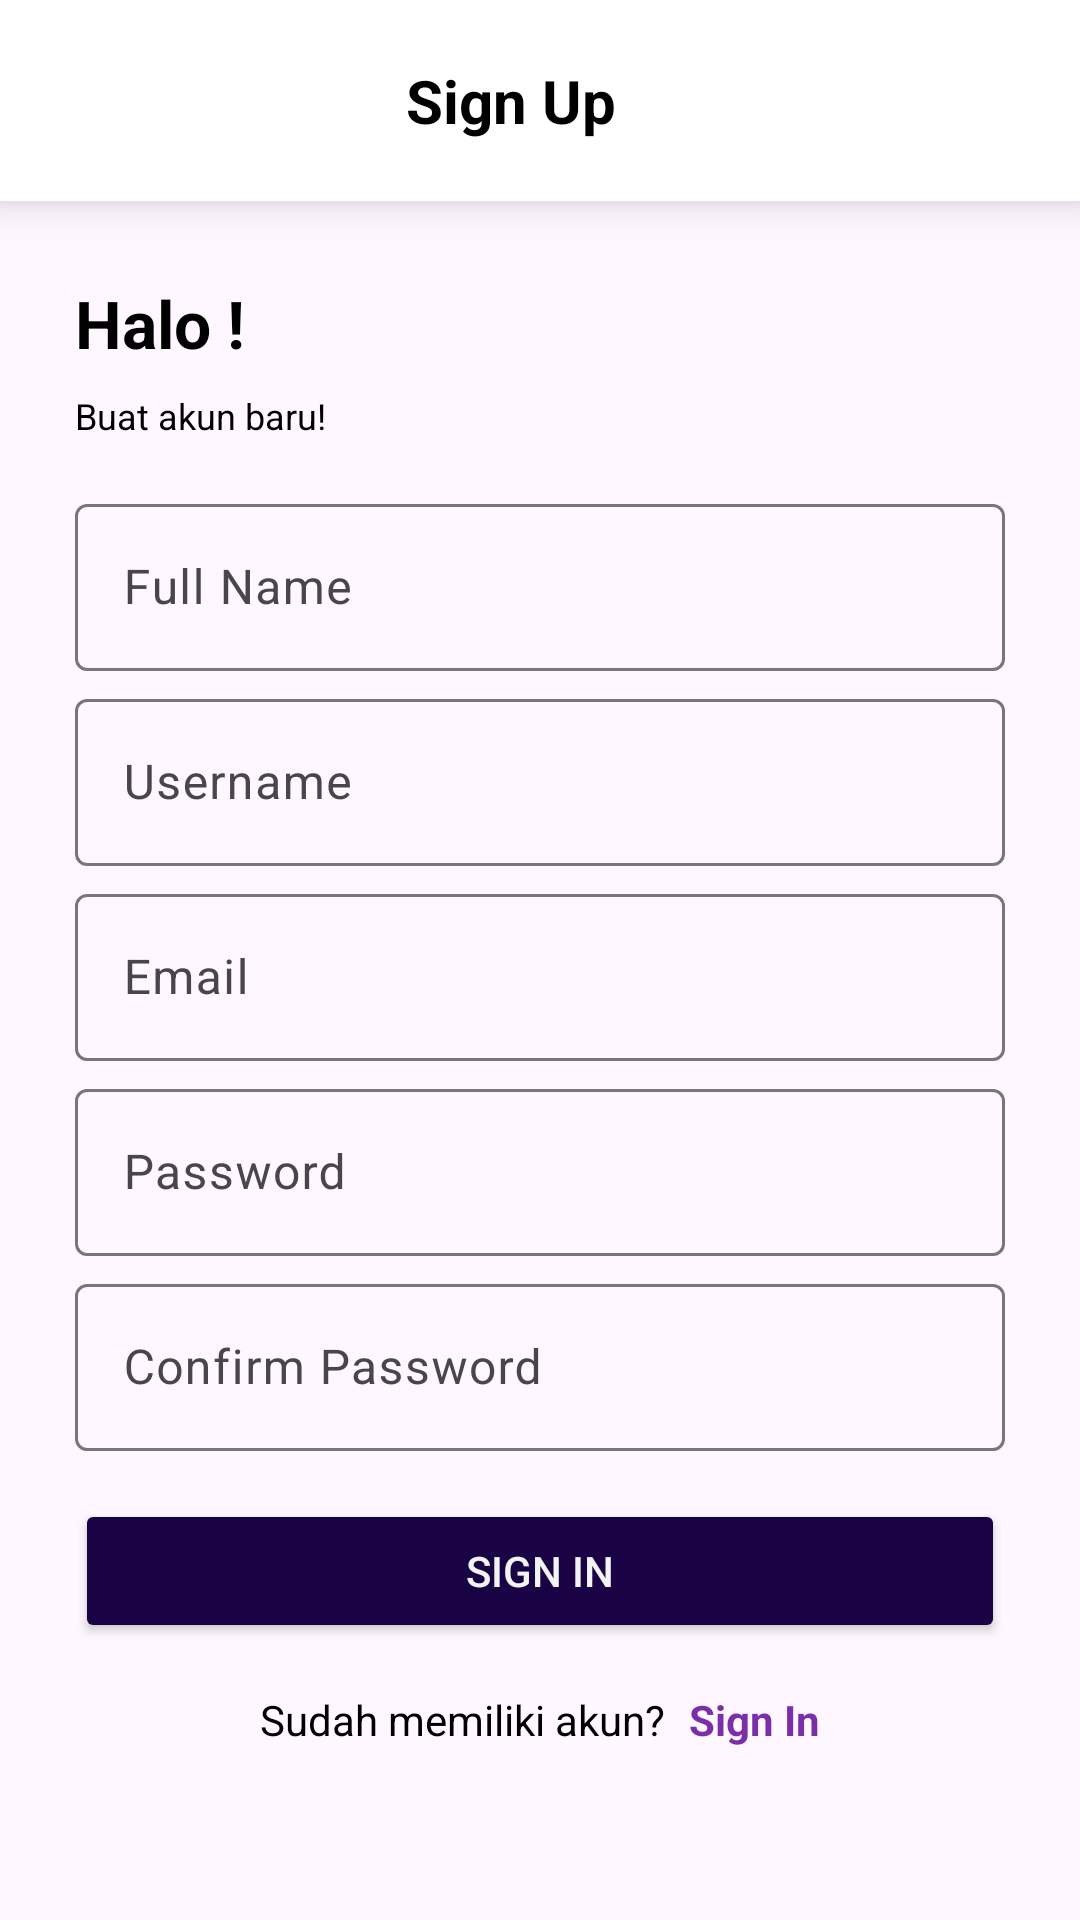

This screen was rendered from an Android layout file. Write that file and the resources it references.
<!-- AndroidManifest.xml: application theme Theme.Fetchapiandroidnative -->
<!-- res/layout/activity_sign_up.xml -->
<?xml version="1.0" encoding="utf-8"?>
<androidx.constraintlayout.widget.ConstraintLayout xmlns:android="http://schemas.android.com/apk/res/android"
    xmlns:app="http://schemas.android.com/apk/res-auto"
    xmlns:tools="http://schemas.android.com/tools"
    android:id="@+id/main"
    android:layout_width="match_parent"
    android:layout_height="match_parent"
    android:fitsSystemWindows="true"
    tools:context=".activity.signup.SignUpActivity">

    <androidx.constraintlayout.widget.ConstraintLayout
        android:id="@+id/constraintLayout"
        android:layout_width="match_parent"
        android:layout_height="wrap_content"
        android:background="@color/white"
        android:elevation="8dp"
        app:layout_constraintEnd_toEndOf="parent"
        app:layout_constraintHorizontal_bias="0.5"
        app:layout_constraintStart_toStartOf="parent"
        app:layout_constraintTop_toTopOf="parent">

        <ImageView
            android:id="@+id/backBtn"
            android:layout_width="wrap_content"
            android:layout_height="wrap_content"
            android:layout_marginStart="20dp"
            app:layout_constraintBottom_toBottomOf="parent"
            app:layout_constraintStart_toStartOf="parent"
            app:layout_constraintTop_toTopOf="parent"
            app:srcCompat="@drawable/baseline_arrow_back_ios_24" />

        <TextView
            android:id="@+id/textView"
            android:layout_width="wrap_content"
            android:layout_height="wrap_content"
            android:layout_marginTop="20dp"
            android:layout_marginBottom="20dp"
            android:text="Sign Up"
            android:textColor="@color/black"
            android:textSize="20sp"
            android:textStyle="bold"
            app:layout_constraintBottom_toBottomOf="parent"
            app:layout_constraintEnd_toEndOf="parent"
            app:layout_constraintHorizontal_bias="0.427"
            app:layout_constraintStart_toEndOf="@+id/backBtn"
            app:layout_constraintTop_toTopOf="parent"
            app:layout_constraintVertical_bias="1.0" />
    </androidx.constraintlayout.widget.ConstraintLayout>

    <androidx.constraintlayout.widget.ConstraintLayout
        android:layout_width="match_parent"
        android:layout_height="wrap_content"
        android:layout_marginHorizontal="25dp"
        app:layout_constraintBottom_toBottomOf="parent"
        app:layout_constraintEnd_toEndOf="parent"
        app:layout_constraintHorizontal_bias="0.5"
        app:layout_constraintStart_toStartOf="parent"
        app:layout_constraintTop_toBottomOf="@+id/constraintLayout"
        app:layout_constraintVertical_bias="0.31">

        <TextView
            android:id="@+id/textView5"
            android:layout_width="wrap_content"
            android:layout_height="wrap_content"
            android:text="Halo !"
            android:textColor="@color/black"
            android:textSize="22sp"
            android:textStyle="bold"
            app:layout_constraintStart_toStartOf="parent"
            app:layout_constraintTop_toTopOf="parent" />

        <TextView
            android:id="@+id/textView6"
            android:layout_width="wrap_content"
            android:layout_height="wrap_content"
            android:layout_marginTop="8dp"
            android:text="Buat akun baru!"
            android:textColor="@color/black"
            android:textSize="12sp"
            app:layout_constraintStart_toStartOf="parent"
            app:layout_constraintTop_toBottomOf="@+id/textView5" />

        <com.google.android.material.textfield.TextInputLayout
            android:id="@+id/textInputLayout"
            android:layout_width="match_parent"
            android:layout_height="wrap_content"
            android:layout_marginTop="16dp"
            app:layout_constraintEnd_toEndOf="parent"
            app:layout_constraintHorizontal_bias="0.5"
            app:layout_constraintStart_toStartOf="parent"
            app:layout_constraintTop_toBottomOf="@+id/textView6">

            <com.google.android.material.textfield.TextInputEditText
                android:layout_width="match_parent"
                android:layout_height="wrap_content"
                android:hint="Full Name" />
        </com.google.android.material.textfield.TextInputLayout>

        <com.google.android.material.textfield.TextInputLayout
            android:id="@+id/textInputLayout2"
            android:layout_width="match_parent"
            android:layout_height="wrap_content"
            android:layout_marginTop="4dp"
            app:layout_constraintEnd_toEndOf="parent"
            app:layout_constraintHorizontal_bias="0.5"
            app:layout_constraintStart_toStartOf="parent"
            app:layout_constraintTop_toBottomOf="@+id/textInputLayout">

            <com.google.android.material.textfield.TextInputEditText
                android:layout_width="match_parent"
                android:layout_height="wrap_content"
                android:hint="Username" />
        </com.google.android.material.textfield.TextInputLayout>

        <com.google.android.material.textfield.TextInputLayout
            android:id="@+id/textInputLayout4"
            android:layout_width="match_parent"
            android:layout_height="wrap_content"
            android:layout_marginTop="4dp"
            app:layout_constraintEnd_toEndOf="parent"
            app:layout_constraintHorizontal_bias="0.5"
            app:layout_constraintStart_toStartOf="parent"
            app:layout_constraintTop_toBottomOf="@+id/textInputLayout2">

            <com.google.android.material.textfield.TextInputEditText
                android:layout_width="match_parent"
                android:layout_height="wrap_content"
                android:hint="Email" />
        </com.google.android.material.textfield.TextInputLayout>

        <com.google.android.material.textfield.TextInputLayout
            android:id="@+id/textInputLayout5"
            android:layout_width="match_parent"
            android:layout_height="wrap_content"
            android:layout_marginTop="4dp"
            app:layout_constraintEnd_toEndOf="parent"
            app:layout_constraintHorizontal_bias="0.5"
            app:layout_constraintStart_toStartOf="parent"
            app:layout_constraintTop_toBottomOf="@+id/textInputLayout4">

            <com.google.android.material.textfield.TextInputEditText
                android:layout_width="match_parent"
                android:layout_height="wrap_content"
                android:hint="Password" />
        </com.google.android.material.textfield.TextInputLayout>

        <com.google.android.material.textfield.TextInputLayout
            android:id="@+id/textInputLayout3"
            android:layout_width="match_parent"
            android:layout_height="wrap_content"
            android:layout_marginTop="4dp"
            app:layout_constraintEnd_toEndOf="parent"
            app:layout_constraintHorizontal_bias="0.5"
            app:layout_constraintStart_toStartOf="parent"
            app:layout_constraintTop_toBottomOf="@+id/textInputLayout5">

            <com.google.android.material.textfield.TextInputEditText
                android:layout_width="match_parent"
                android:layout_height="wrap_content"
                android:hint="Confirm Password" />
        </com.google.android.material.textfield.TextInputLayout>

        <Button
            android:id="@+id/button"
            android:layout_width="match_parent"
            android:layout_height="wrap_content"
            android:layout_marginTop="16dp"
            android:backgroundTint="@color/color1"
            android:text="Sign In"
            android:textColor="@color/color3"
            app:layout_constraintEnd_toEndOf="parent"
            app:layout_constraintHorizontal_bias="0.5"
            app:layout_constraintStart_toStartOf="parent"
            app:layout_constraintTop_toBottomOf="@+id/textInputLayout3" />

        <LinearLayout
            android:layout_width="match_parent"
            android:layout_height="wrap_content"
            android:layout_marginTop="16dp"
            android:gravity="center"
            android:orientation="horizontal"
            android:textAlignment="center"
            app:layout_constraintEnd_toEndOf="parent"
            app:layout_constraintHorizontal_bias="0.5"
            app:layout_constraintStart_toStartOf="parent"
            app:layout_constraintTop_toBottomOf="@+id/button">

            <TextView
                android:id="@+id/textView8"
                android:layout_width="wrap_content"
                android:layout_height="wrap_content"
                android:text="Sudah memiliki akun?"
                android:textColor="@color/black" />

            <TextView
                android:id="@+id/toSignIn"
                android:layout_width="wrap_content"
                android:layout_height="wrap_content"
                android:layout_marginStart="8dp"
                android:text="Sign In"
                android:textColor="@color/color2"
                android:textStyle="bold" />
        </LinearLayout>

    </androidx.constraintlayout.widget.ConstraintLayout>

</androidx.constraintlayout.widget.ConstraintLayout>
<!-- resources referenced by this layout -->
<resources>
  <color name="black">#FF000000</color>
  <color name="color1">#190345</color>
  <color name="color2">#7a2ea8</color>
  <color name="color3">#f2f4f3</color>
  <color name="white">#FFFFFFFF</color>
  <style name="Theme.Fetchapiandroidnative" parent="Base.Theme.Fetchapiandroidnative" />
  <style name="Base.Theme.Fetchapiandroidnative" parent="Theme.Material3.DayNight.NoActionBar">
          
          
      </style>
</resources>
